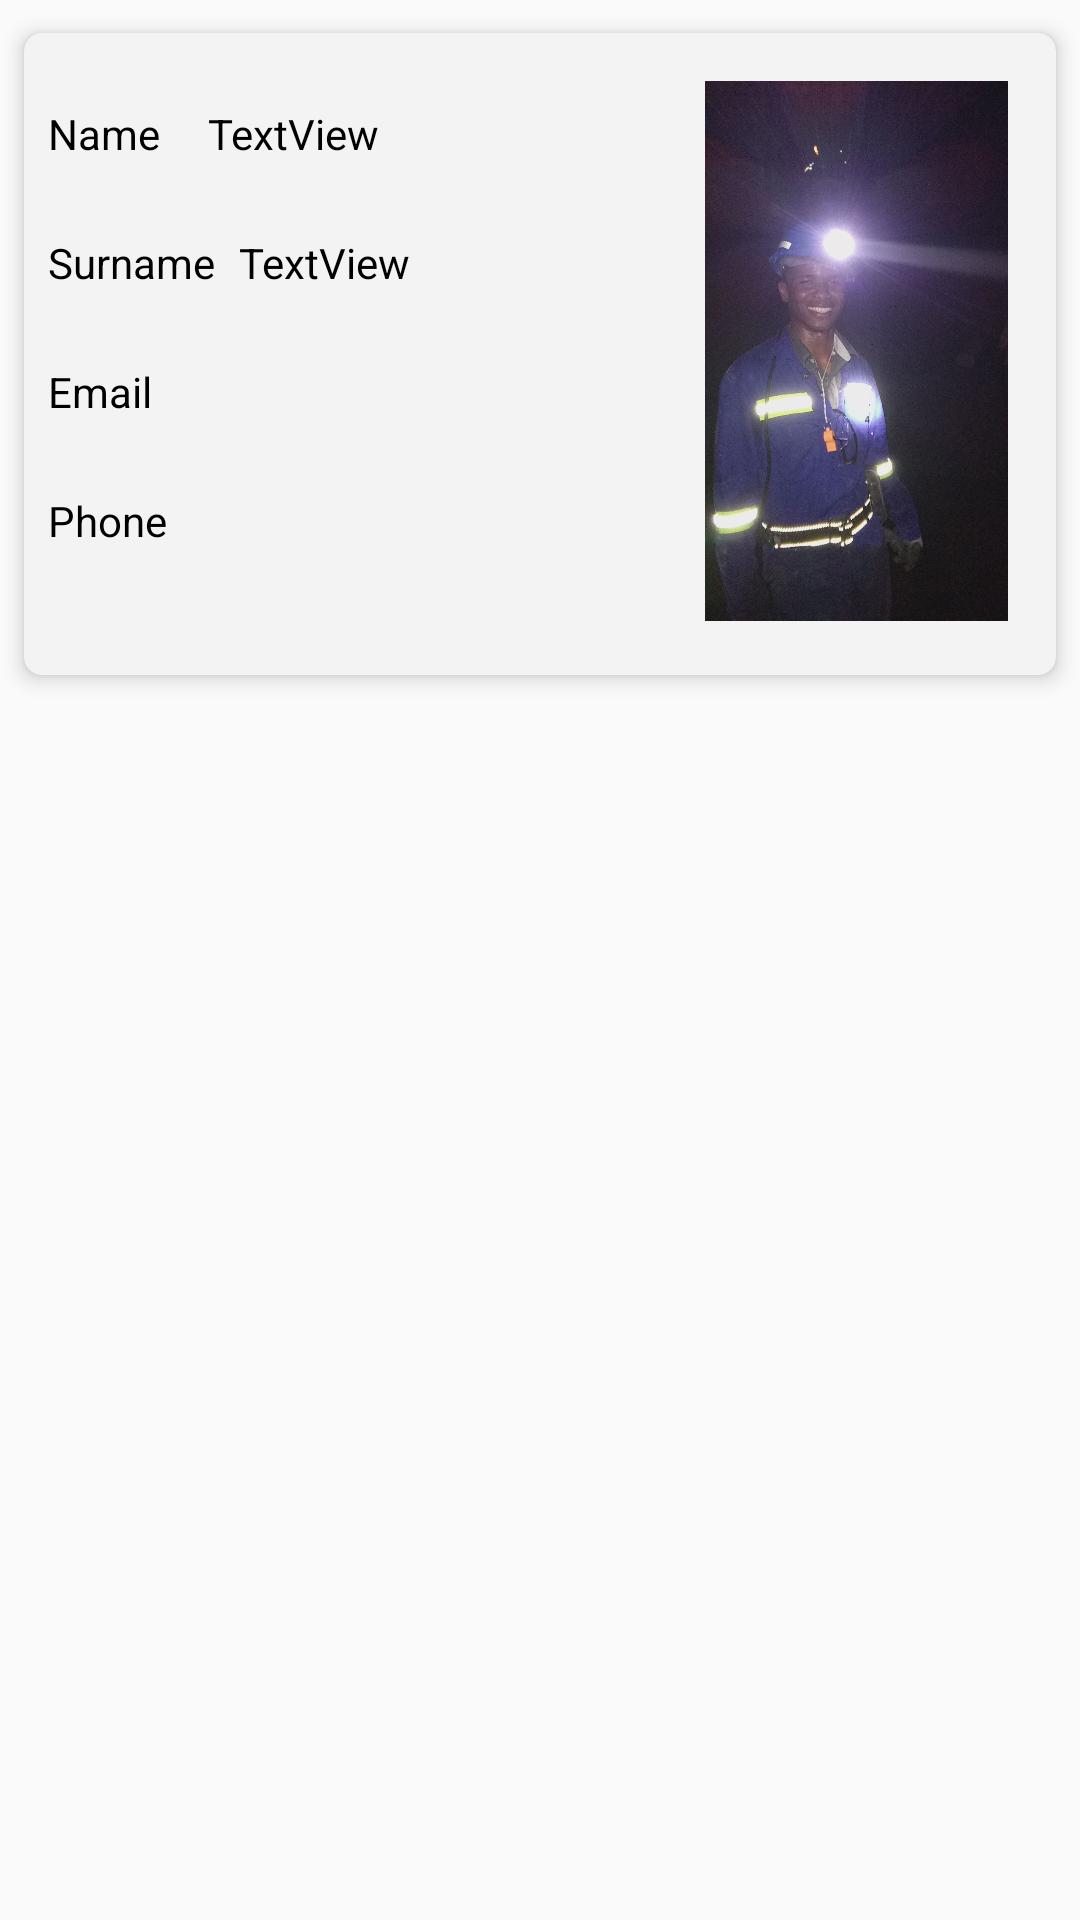

This screen was rendered from an Android layout file. Write that file and the resources it references.
<!-- AndroidManifest.xml: application theme AppTheme -->
<!-- res/layout/user_card.xml -->
<?xml version="1.0" encoding="utf-8"?>
<android.support.constraint.ConstraintLayout xmlns:android="http://schemas.android.com/apk/res/android"
    xmlns:app="http://schemas.android.com/apk/res-auto"
    xmlns:tools="http://schemas.android.com/tools"
    android:layout_width="match_parent"
    android:layout_height="wrap_content"
    android:layout_marginLeft="5dp"
    android:layout_marginRight="5dp">

    <android.support.v7.widget.CardView
        android:id="@+id/cardView"
        android:layout_width="0dp"
        android:layout_height="wrap_content"
        app:cardBackgroundColor="#f4f3f4"
        app:cardCornerRadius="6dp"
        app:cardElevation="4dp"
        app:cardMaxElevation="6dp"
        app:layout_constraintEnd_toEndOf="parent"
        app:layout_constraintHorizontal_bias="0.0"
        app:layout_constraintStart_toStartOf="parent"
        app:layout_constraintTop_toTopOf="parent"
        app:cardUseCompatPadding="true"
        >

        <android.support.constraint.ConstraintLayout
            android:layout_width="match_parent"
            android:layout_height="match_parent"


            android:layout_marginBottom="10dp">

            <TextView
                android:id="@+id/name_lable"
                android:layout_width="wrap_content"
                android:layout_height="wrap_content"
                android:layout_marginStart="8dp"
                android:layout_marginTop="24dp"
                android:text="Name"
                android:textColor="@android:color/black"
                app:layout_constraintStart_toStartOf="parent"
                app:layout_constraintTop_toTopOf="parent" />

            <TextView
                android:id="@+id/name"
                android:layout_width="0dp"
                android:layout_height="wrap_content"
                android:layout_marginEnd="8dp"
                android:layout_marginStart="16dp"
                android:text="TextView"
                android:textColor="@android:color/black"
                app:layout_constraintEnd_toStartOf="@+id/imageView2"
                app:layout_constraintStart_toEndOf="@+id/name_lable"
                app:layout_constraintTop_toTopOf="@+id/name_lable" />

            <TextView
                android:id="@+id/surname_lable"
                android:layout_width="wrap_content"
                android:layout_height="wrap_content"
                android:layout_marginTop="24dp"
                android:text="Surname"
                android:textColor="@android:color/black"
                app:layout_constraintStart_toStartOf="@+id/name_lable"
                app:layout_constraintTop_toBottomOf="@+id/name_lable" />

            <TextView
                android:id="@+id/surname"
                android:layout_width="0dp"
                android:layout_height="wrap_content"
                android:layout_marginEnd="8dp"
                android:layout_marginStart="8dp"
                android:text="TextView"
                android:textColor="@android:color/black"
                app:layout_constraintEnd_toStartOf="@+id/imageView2"
                app:layout_constraintStart_toEndOf="@+id/surname_lable"
                app:layout_constraintTop_toTopOf="@+id/surname_lable" />

            <TextView
                android:id="@+id/email_lable"
                android:layout_width="wrap_content"
                android:layout_height="wrap_content"
                android:layout_marginTop="24dp"
                android:text="Email"
                android:textColor="@android:color/black"
                app:layout_constraintStart_toStartOf="@+id/surname_lable"
                app:layout_constraintTop_toBottomOf="@+id/surname_lable" />

            <TextView
                android:id="@+id/email"
                android:layout_width="0dp"
                android:layout_height="wrap_content"
                android:layout_alignParentLeft="true"
                android:layout_centerVertical="true"
                android:layout_marginBottom="24dp"
                android:layout_marginEnd="8dp"
                android:layout_marginStart="16dp"
                android:layout_toStartOf="@+id/email_lable"
                android:text=""
                android:textColor="@android:color/black"
                app:layout_constraintBottom_toTopOf="@+id/phone"
                app:layout_constraintEnd_toStartOf="@+id/imageView2"
                app:layout_constraintStart_toEndOf="@+id/email_lable"
                app:layout_constraintTop_toTopOf="@+id/email_lable" />

            <TextView
                android:id="@+id/phone_lable"
                android:layout_width="wrap_content"
                android:layout_height="wrap_content"
                android:layout_marginTop="24dp"
                android:text="Phone"
                android:textColor="@android:color/black"
                app:layout_constraintStart_toStartOf="@+id/email_lable"
                app:layout_constraintTop_toBottomOf="@+id/email_lable" />

            <TextView
                android:id="@+id/phone"
                android:layout_width="0dp"
                android:layout_height="wrap_content"
                android:layout_alignParentLeft="true"
                android:layout_centerVertical="true"
                android:layout_marginEnd="8dp"
                android:layout_marginStart="16dp"
                android:layout_toStartOf="@+id/phone_lable"
                android:textColor="@android:color/black"
                app:layout_constraintEnd_toStartOf="@+id/imageView2"
                app:layout_constraintStart_toEndOf="@+id/phone_lable"
                app:layout_constraintTop_toTopOf="@+id/phone_lable" />


            <ImageView
                android:id="@+id/imageView2"
                android:layout_width="0dp"
                android:layout_height="180dp"
                android:layout_marginBottom="8dp"
                android:layout_marginEnd="8dp"
                android:layout_marginTop="16dp"
                app:layout_constraintBottom_toBottomOf="parent"
                app:layout_constraintDimensionRatio="w,1.3:2"
                app:layout_constraintEnd_toEndOf="parent"
                app:layout_constraintTop_toTopOf="parent"
                app:srcCompat="@drawable/marikana" />

        </android.support.constraint.ConstraintLayout>

    </android.support.v7.widget.CardView>

</android.support.constraint.ConstraintLayout>
<!-- resources referenced by this layout -->
<resources>
  <!-- drawable marikana: jpg bitmap (drawable, 337348 bytes) -->
  <style name="AppTheme" parent="Theme.AppCompat.Light.DarkActionBar">
          
          <item name="colorPrimary">@color/primaryColor</item>
          <item name="colorPrimaryDark">@color/primaryDarkColor</item>
          <item name="colorAccent">@color/primaryLightColor</item>
          <item name="android:textColor">@color/primaryTextColor</item>
      </style>
  <color name="primaryColor">#00c853</color>
  <color name="primaryDarkColor">#009624</color>
  <color name="primaryLightColor">#F20075</color>
  <color name="primaryTextColor">#93228D</color>
</resources>
